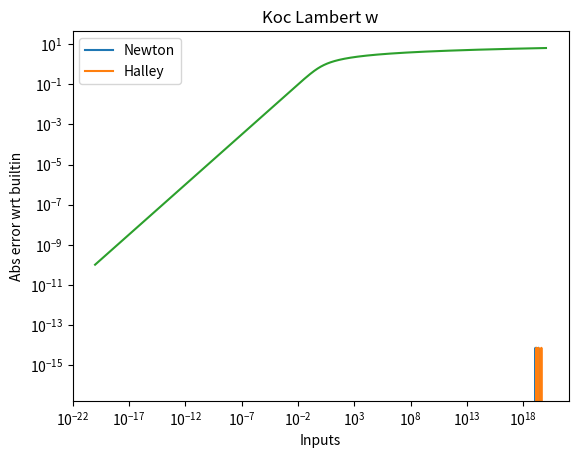

Reproduce this figure in Python.
'''
Problem 9
Functions:

--newton(fun, dfun, x_init) implements the Newton-Raphson method to solve
fun(x)=0. x_init is the initial guess, dfun() is the derivative of fun()

--halley(fun, dfun, ddfun, x_init) implements Halley's method to solve
fun(x)=0. x_init is the initial guess, dfun() is the derivative of fun()
ddfun() second derivative of fun()

--lambertw_custom(x, method) calculates the Lambert W (principal branch) 
function defined as W(xe^x)=y if y=xe^x, using the method specified.
For Halley's, method='h'
For Newton-Raphson, method='n'; defaults to Newton-Raphson otherwise

--koc_lambertw(x) implements the inverse function of f(x^2e^(x^2))=y

--mytests() performs the required tests, its aims are:
* Comparison of Newton Raphson and Halley methods with respect to speed.
* Comparison of builtin lambertw() output and outputs of hand-made funcs
  that use the aforementioned methods.
'''

import time
import numpy as np
import scipy.linalg as linalg
import scipy.special as special
import matplotlib.pyplot as plt


def lambertw_custom(x, method='n'):
    x = np.array(x)
    fun_shifted = lambda z: z*np.exp(z)-x
    fun_deriv = lambda z: (z+1)*np.exp(z)
    fun_deriv2 = lambda z: (z+2)*np.exp(z)
    x_init = np.where(x<np.e,1,np.log(x))  # x=ye^y --> lnx =y+lny, lnx approx y for large y

    if method=='h':
        y = halley(fun_shifted, fun_deriv, fun_deriv2, x_init)
    else:
        y = newton(fun_shifted, fun_deriv, x_init)

    return y


def lambertw_custom_npvec(x, method='n'):  # np.vectorize() variant
    x = np.array(x)
    fun_shifted = np.vectorize(lambda z: z*np.exp(z)-x)
    fun_deriv = np.vectorize(lambda z: (z+1)*np.exp(z))
    fun_deriv2 = np.vectorize(lambda z: (z+2)*np.exp(z))
    x_init = np.where(x<np.e,1,np.log(x))  # x=ye^y --> lnx =y+lny, lnx approx y for large y

    if method=='h':
        y = halley(fun_shifted, fun_deriv, fun_deriv2, x_init)
    else:
        y = newton(fun_shifted, fun_deriv, x_init)

    return y


def newton(fun, dfun, x_init):
    root = x_init
    tol = 1e-15
    max_iter = 10000  # Capping to prevent inf loops
    
    for i in range(max_iter):
        if linalg.norm(fun(root)) < tol:
            break
        root = root - fun(root)/dfun(root);

    return root


def halley(fun, dfun, ddfun, x_init):
    root = x_init
    tol = 1e-15
    max_iter = 10000  # Capping to prevent inf loops

    for i in range(max_iter):
        if linalg.norm(fun(root))<tol:
            break
        fun_eval = fun(root)
        dfun_eval = dfun(root)
        ddfun_eval = ddfun(root)
        root = root - (2*fun_eval*dfun_eval)/(2*(dfun_eval**2)-fun_eval*ddfun_eval)

    return root


def koc_lambertw(x):
    ans = np.sqrt(special.lambertw(x))
    return ans
    

def mytests():
    # Test parameters:
    test_interval = [-0.99/np.e, 1e20]
    test_point_count = 250
    test_points = np.linspace(test_interval[0], test_interval[1], test_point_count)

    # Will compare output of custom ones with the builtin, plot the abs diff:
    Lw_points_newton = lambertw_custom(test_points, 'n')
    Lw_points_halley = lambertw_custom(test_points, 'h')
    Lw_points_builtin = np.real(special.lambertw(test_points))
    
    Lw_abs_diff_newton_builtin = np.abs(Lw_points_newton - Lw_points_builtin)
    Lw_abs_diff_halley_builtin = np.abs(Lw_points_halley - Lw_points_builtin)

    # Plot
    plt.plot(test_points, Lw_abs_diff_newton_builtin, label=r"Newton")
    plt.plot(test_points, Lw_abs_diff_halley_builtin, label=r"Halley")
    plt.xlabel("Inputs")
    plt.ylabel("Abs error wrt builtin")
    plt.legend()
    plt.title(r"Abs error of Newton, Halley methods wrt Built-in")
    plt.show()

    # Timing comparisons:
    # Will compare the speed of the three functions of interest by taking the
    # average of 10 instances of execution time for each of them using
    # test_points as initialized above. Also will compare the effect of np.vectorize
    # vs built-in element-wise operators on timing
    instance_count = 10
    time_data = [[0 for j in range(instance_count)] for i in range(5)]
    
    for i in range(instance_count):
       timer = time.time()
       tmp = lambertw_custom(test_points, 'n')
       time_data[0][i] = time.time() - timer  # Newton
       
       timer = time.time()
       tmp = lambertw_custom(test_points, 'h')
       time_data[1][i] = time.time() - timer  # Halley
       
       timer = time.time()
       tmp = special.lambertw(test_points)
       time_data[2][i] = time.time() - timer  # Built-in
       
       timer = time.time()
       tmp = lambertw_custom(test_points, 'n')
       time_data[3][i] = time.time() - timer  # Newton, w/ np.vectorize
       
       timer = time.time()
       tmp = lambertw_custom(test_points, 'h')
       time_data[4][i] = time.time() - timer  # Halley, w/ np.vectorize
    
    time_data = np.sum(np.array(time_data),1)
    print(f"Interval: [{test_interval[0]} , {test_interval[1]}]")
    print(f"Average values for completion of {test_point_count} evaluations")
    print(f"Average time for Newton: {time_data[0]} sec")
    print(f"Average time for Halley: {time_data[1]} sec")
    print(f"Average time for Builtin: {time_data[2]} sec")
    print(f"Average time for Newton with np.vectorize: {time_data[3]} sec")
    print(f"Average time for Halley with np.vectorize: {time_data[4]} sec")

    # Plotting real part of koc_lambertw in [1e-20,1e20]:
    koc_lw_interval = np.logspace(-20,20,10000)
    koc_lw_eval = np.real(koc_lambertw(koc_lw_interval))
    plt.loglog(koc_lw_interval, koc_lw_eval)
    plt.title("Koc Lambert w")
    plt.show()


if __name__ == "__main__":
    mytests()
